Run: headless pygame with SDL's dummy video driver; simulated clock (each Clock.tick advances the game by its frame time, no real sleeping); random seed 0; keys injected as events and as key.get_pressed() state; no mouse input; restart key SPACE tapped at the start of phases 3 and 4.
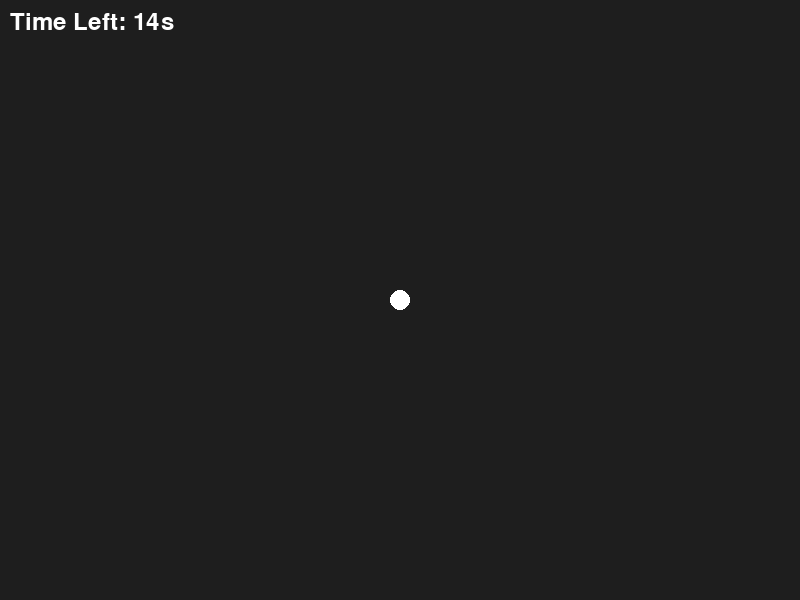
Frame 1 of 4 · flips 1–60 · no input
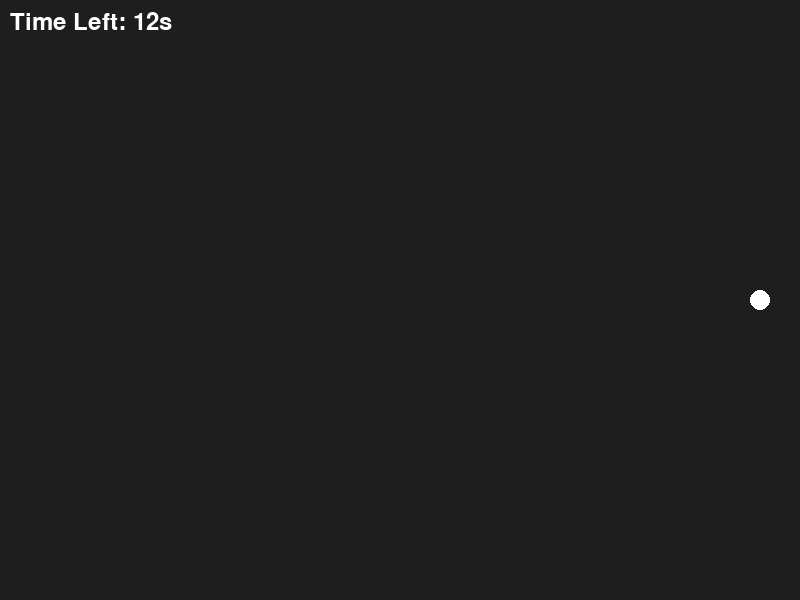
Frame 2 of 4 · flips 61–180 · tapped SPACE, RETURN · held RIGHT (→), D
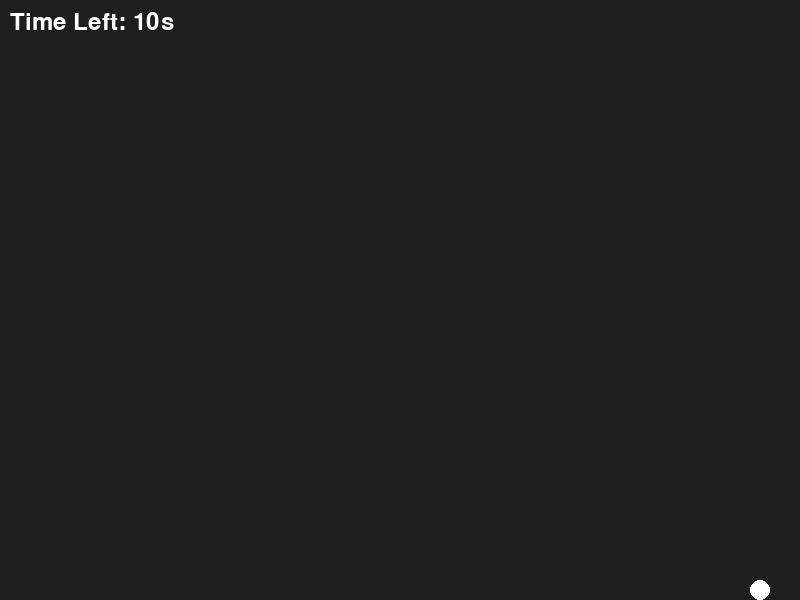
Frame 3 of 4 · flips 181–300 · tapped SPACE · held DOWN (↓), S
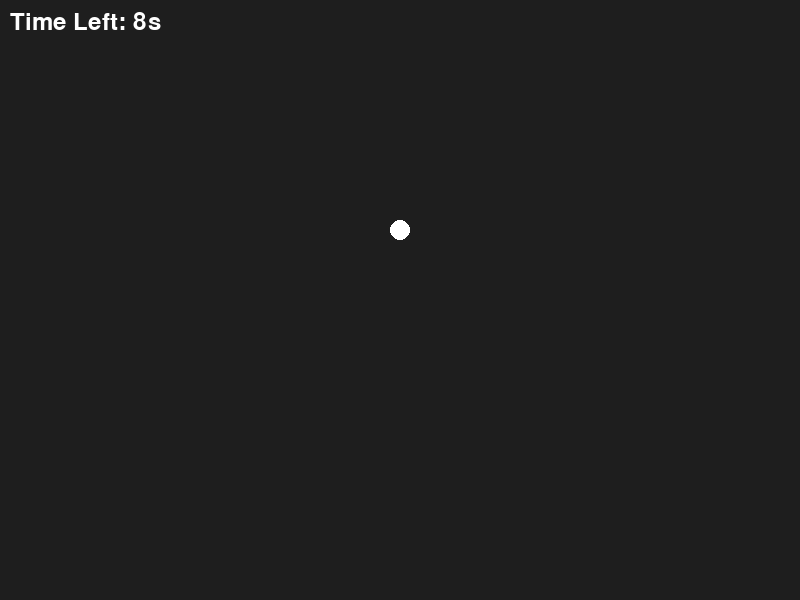
Frame 4 of 4 · flips 301–420 · tapped SPACE · held LEFT (←), A, UP (↑), W

The pygame program that drew these frames:

import pygame
import random
import math

# Initialize Pygame
pygame.init()

# Constants
WIDTH, HEIGHT = 800, 600
PLAYER_RADIUS = 10
SAFE_ZONE_RADIUS = 30
SIGNAL_INTERVAL = 2000  # milliseconds
TIME_LIMIT = 15000  # 15 seconds to reach safe zone

# Colors
BLACK = (0, 0, 0)
WHITE = (255, 255, 255)
RED = (255, 0, 0)
BLUE = (0, 150, 255)
DARK_GRAY = (30, 30, 30)

# Setup display
screen = pygame.display.set_mode((WIDTH, HEIGHT))
pygame.display.set_caption("Sanctuary Signal")

# Clock
clock = pygame.time.Clock()

# Player and Safe Zone positions
player_pos = [WIDTH // 2, HEIGHT // 2]
safe_zone = [random.randint(50, WIDTH - 50), random.randint(50, HEIGHT - 50)]

# Timing
last_signal_time = 0
round_start_time = pygame.time.get_ticks()

# Movement and dash
NORMAL_SPEED = 3
DASH_SPEED = 6

# Game state
running = True
font = pygame.font.SysFont(None, 36)
show_game_over = False


def reset_safe_zone():
    global safe_zone, round_start_time
    safe_zone[0] = random.randint(50, WIDTH - 50)
    safe_zone[1] = random.randint(50, HEIGHT - 50)
    round_start_time = pygame.time.get_ticks()


while running:
    dt = clock.tick(60)
    current_time = pygame.time.get_ticks()

    for event in pygame.event.get():
        if event.type == pygame.QUIT:
            running = False

    # Time and distance checks
    time_elapsed = current_time - round_start_time
    dist = math.hypot(player_pos[0] - safe_zone[0], player_pos[1] - safe_zone[1])

    if time_elapsed > TIME_LIMIT and dist >= SAFE_ZONE_RADIUS:
        show_game_over = True

    # Movement
    keys = pygame.key.get_pressed()
    speed = DASH_SPEED if keys[pygame.K_SPACE] else NORMAL_SPEED

    if keys[pygame.K_LEFT]:
        player_pos[0] -= speed
    if keys[pygame.K_RIGHT]:
        player_pos[0] += speed
    if keys[pygame.K_UP]:
        player_pos[1] -= speed
    if keys[pygame.K_DOWN]:
        player_pos[1] += speed

    # Keep player within bounds
    player_pos[0] = max(PLAYER_RADIUS, min(WIDTH - PLAYER_RADIUS, player_pos[0]))
    player_pos[1] = max(PLAYER_RADIUS, min(HEIGHT - PLAYER_RADIUS, player_pos[1]))

    # Drawing
    screen.fill(DARK_GRAY)

    if show_game_over:
        msg = font.render("Game Over", True, RED)
        screen.blit(msg, (WIDTH // 2 - msg.get_width() // 2, HEIGHT // 2 - 20))
    else:
        if dist < SAFE_ZONE_RADIUS:
            pygame.draw.circle(screen, BLUE, safe_zone, SAFE_ZONE_RADIUS)
            msg = font.render("Safe! New Zone...", True, WHITE)
            screen.blit(msg, (WIDTH // 2 - msg.get_width() // 2, HEIGHT // 2 - 20))
            pygame.display.flip()
            pygame.time.delay(1000)
            reset_safe_zone()
            continue
        elif current_time - last_signal_time > SIGNAL_INTERVAL:
            last_signal_time = current_time
            pygame.draw.line(screen, BLUE, player_pos, safe_zone, 2)

    # Draw player
    pygame.draw.circle(screen, WHITE, player_pos, PLAYER_RADIUS)

    # Draw time left
    time_left = max(0, (TIME_LIMIT - time_elapsed) // 1000)
    timer_msg = font.render(f"Time Left: {time_left}s", True, WHITE)
    screen.blit(timer_msg, (10, 10))

    pygame.display.flip()

pygame.quit()
